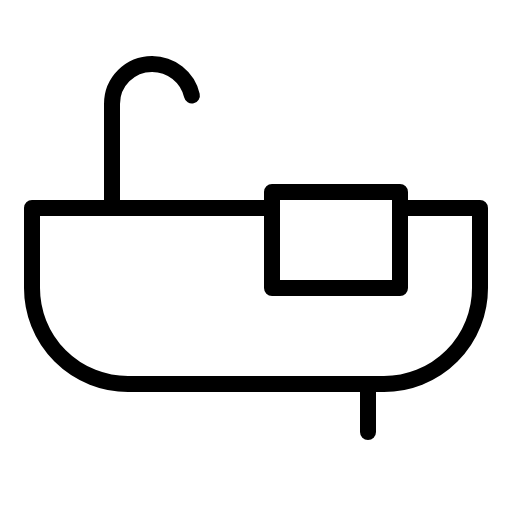
t = 0.00 s
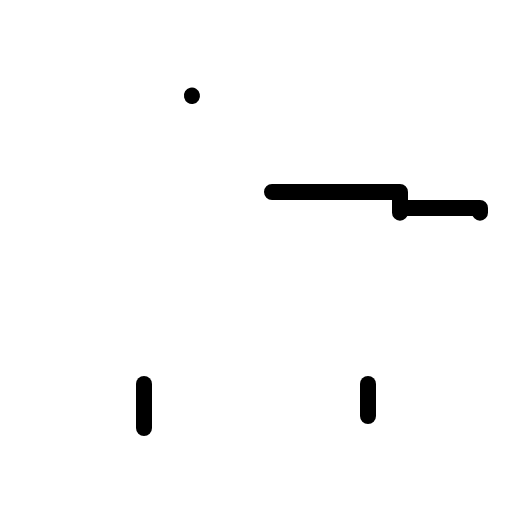
t = 1.20 s
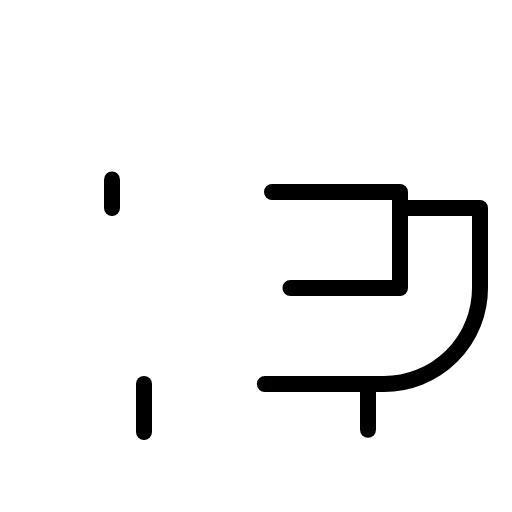
t = 1.58 s
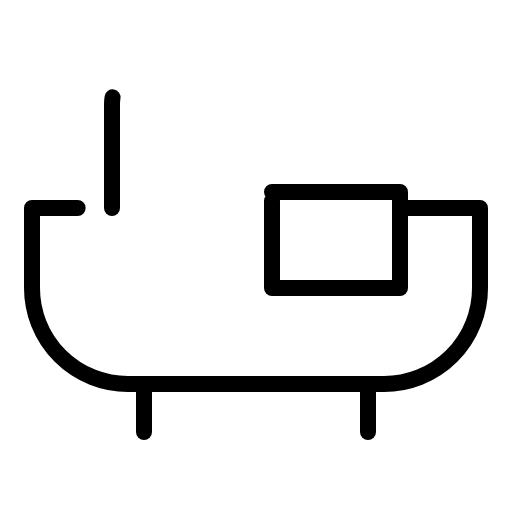
t = 1.95 s
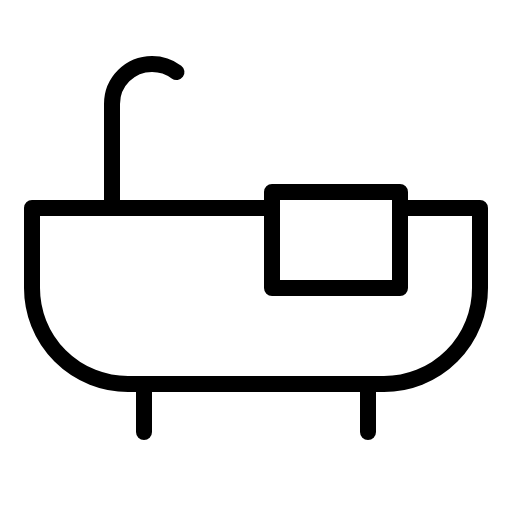
t = 2.33 s
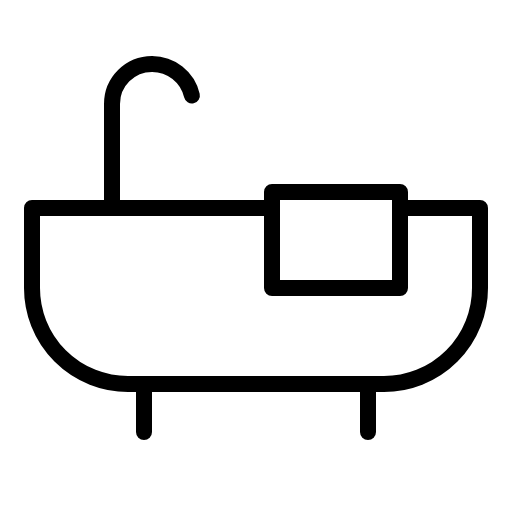
t = 2.70 s

The animated SVG that drew these frames (rendered in a browser with its animation timeline set to each time). Animation: 1 CSS @keyframes rule; one cycle of 2.70 s.

<svg xmlns="http://www.w3.org/2000/svg" viewBox="0 0 256 256">
  <style>
    .draw-line {
      stroke-dasharray: 1;
      stroke-dashoffset: 0;
    }
    svg:hover .draw-line {
      animation: phosphor-draw-in 1.5s ease-in-out forwards;
    }
    @keyframes phosphor-draw-in {
      from { stroke-dashoffset: 1; }
      to { stroke-dashoffset: 0; }
    }
  </style><rect width="256" height="256" fill="none"/><line x1="72" y1="192" x2="72" y2="216" fill="none" stroke="currentColor" stroke-linecap="round" stroke-linejoin="round" stroke-width="8" class="draw-line" pathLength="1" style="animation-delay: 0s"/><line x1="184" y1="192" x2="184" y2="216" fill="none" stroke="currentColor" stroke-linecap="round" stroke-linejoin="round" stroke-width="8" class="draw-line" pathLength="1" style="animation-delay: 0.3s"/><rect x="136" y="96" width="64" height="48" fill="none" stroke="currentColor" stroke-linecap="round" stroke-linejoin="round" stroke-width="8" class="draw-line" pathLength="1" style="animation-delay: 0.6s"/><path d="M200,104h40v40a48,48,0,0,1-48,48H64a48,48,0,0,1-48-48V104H136" fill="none" stroke="currentColor" stroke-linecap="round" stroke-linejoin="round" stroke-width="8" class="draw-line" pathLength="1" style="animation-delay: 0.9s"/><path d="M56,104V52A20,20,0,0,1,76,32,20.44,20.44,0,0,1,96,48" fill="none" stroke="currentColor" stroke-linecap="round" stroke-linejoin="round" stroke-width="8" class="draw-line" pathLength="1" style="animation-delay: 1.2s"/></svg>
